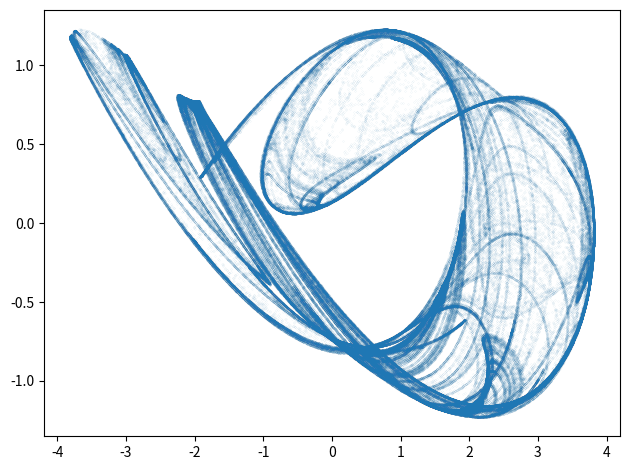

Here is the Python script that generated this plot:
"""Výpočet a vykreslení podivného atraktoru vytvořeného Jasonem Rampem 3."""

# MIT License
#
# Copyright (c) 2020 Pavel Tišnovský
#
# Permission is hereby granted, free of charge, to any person obtaining a copy
# of this software and associated documentation files (the "Software"), to deal
# in the Software without restriction, including without limitation the rights
# to use, copy, modify, merge, publish, distribute, sublicense, and/or sell
# copies of the Software, and to permit persons to whom the Software is
# furnished to do so, subject to the following conditions:
#
# The above copyright notice and this permission notice shall be included in
# all copies or substantial portions of the Software.
#
# THE SOFTWARE IS PROVIDED "AS IS", WITHOUT WARRANTY OF ANY KIND, EXPRESS OR
# IMPLIED, INCLUDING BUT NOT LIMITED TO THE WARRANTIES OF MERCHANTABILITY,
# FITNESS FOR A PARTICULAR PURPOSE AND NONINFRINGEMENT. IN NO EVENT SHALL THE
# AUTHORS OR COPYRIGHT HOLDERS BE LIABLE FOR ANY CLAIM, DAMAGES OR OTHER
# LIABILITY, WHETHER IN AN ACTION OF CONTRACT, TORT OR OTHERWISE, ARISING FROM,
# OUT OF OR IN CONNECTION WITH THE SOFTWARE OR THE USE OR OTHER DEALINGS IN THE
# SOFTWARE.

# Jason Rampe attractor #3
# https://softologyblog.wordpress.com/2017/03/04/2d-strange-attractors/

# Import všech potřebných knihoven - Numpy, Matplotlibu a standardní
# matematické knihovny, ze které se využijí jen některé vybrané funkce.
from math import cos, sin

import matplotlib.pyplot as plt
import numpy as np


def rason_rampe_3(x, y, a, b, c, d):
    """Funkce pro výpočet dalšího bodu podivného atraktoru."""
    x_dot = sin(b * y) + c * cos(b * x)
    y_dot = cos(a * x) + d * sin(a * y)
    return x_dot, y_dot


# Celkový počet vypočtených bodů na atraktoru.
n = 400000

# Počet bodů ze začátku výpočtu, které se nevykreslí.
settle_down_points = 1

# Prozatím prázdné pole připravené pro uložení výsledků výpočtu.
x = np.zeros((n,))
y = np.zeros((n,))

# Počáteční hodnoty pro výpočet.
x[0], y[0] = (0.1, 0.1)

# Parametry ovlivňující výpočet podivného atraktoru.
A = 2.0246
B = -1.323
C = -2.8151
D = 0.2277

# Vlastní výpočet podivného atraktoru.
for i in range(n - 1):
    x_dot, y_dot = rason_rampe_3(x[i], y[i], A, B, C, D)
    x[i + 1] = x_dot
    y[i + 1] = y_dot

# Vykreslení grafu.
plt.plot(x[settle_down_points:], y[settle_down_points:], "o", markersize=0.03)

# Změna velikosti komponent v grafu.
plt.tight_layout()

# Uložení grafu pro jeho další zpracování.
plt.savefig("rason_rampe_3.png")

# Výsledek by měl vypadat následovně:
# ![rason_rampe_3.png](rason_rampe_3.png)
# (oproti originálu zmenšeno)

# Zobrazení grafu.
plt.show()

# Konec.
